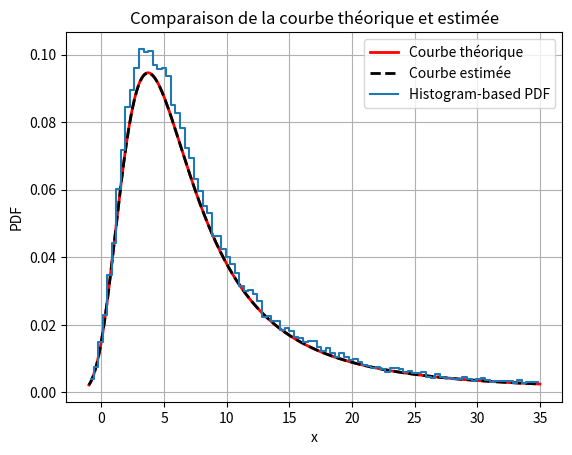

Write Python code to recreate this figure.
import numpy as np
from scipy.optimize import minimize
from scipy.stats import landau
import matplotlib.pyplot as plt

class Likelihood_landau:
    # Distribution de Landau de paramètre µ/mu (location) et c (scale)
    def __init__(self, data):
        self.data = np.array(data)
    
    def log_likelihood(self, param):
        mu,c = param
        # Assuming Landau distribution
        return -(np.sum(np.log(landau.pdf(self.data, loc=mu, scale=c))))
    
    def estimate_parameter(self,init_mu, init_c):
        # Minimize the negative log-likelihood
        param =[init_mu,init_c]
        result = minimize(self.log_likelihood,param, bounds=[(1e-10, None)])
        if result.success:
            return result.x[0], result.x[1] # Return estimated parameter
        else:
            raise RuntimeError("Echec")
        

if __name__ == "__main__":
    loc_th = 5
    scale_th = 3
    Nbre = 100000
    data = []
    for i in range(Nbre):
        data.append(landau.rvs(loc_th, scale_th) )
    param = landau.fit(data)
    
    loc_est, scale_est = param
    print(f"Paramètres estimés fit: loc = {loc_est:.2f}, scale = {scale_est:.2f}")
    
    lando_dist = Likelihood_landau(data)
    estimated_param = lando_dist.estimate_parameter(1,1)
    print(f"Paramètres estimés Likelihood (mu,c): {estimated_param}")

    xmin = loc_th - 2*scale_th
    xmax = loc_th + 10*scale_th
    x = np.linspace(xmin,xmax, 1000)
    xx = np.linspace(xmin,xmax, Nbre)
    courbe_th = landau.pdf(x, loc=loc_th, scale=scale_th)
    courbe_est = landau.pdf(x, loc=loc_est, scale=scale_est)

    bin_edges = np.linspace(xmin, xmax, 100)  
    hist, edges = np.histogram(data, bins=bin_edges, density=True)  # Density = True => Normalisation or not
    bin_centers = (edges[:-1] + edges[1:]) / 2
    
    plt.plot(x, courbe_th, 'r-', lw=2, label='Courbe théorique')
    plt.plot(x, courbe_est, 'k--', lw=2, label='Courbe estimée')
    plt.plot(bin_centers, hist, drawstyle='steps-mid', label='Histogram-based PDF')
    plt.title('Comparaison de la courbe théorique et estimée')
    plt.xlabel('x')
    plt.ylabel('PDF')
    plt.legend()
    plt.grid(True)
    plt.show()  
